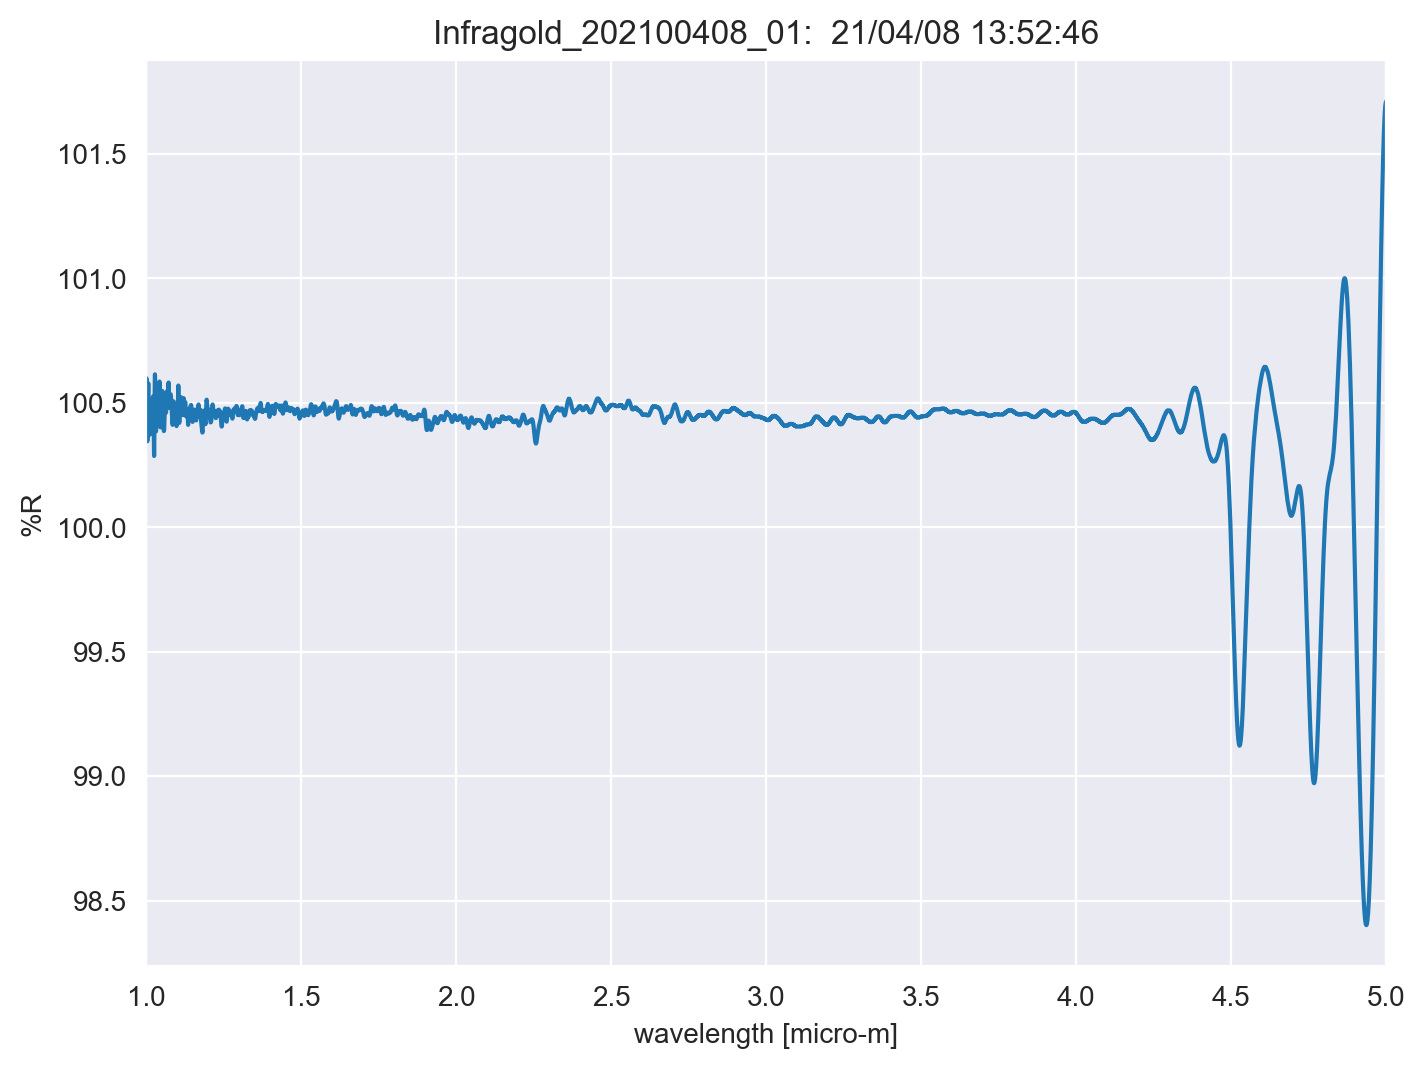

Source data for this figure (header and first rows):
TITLE, Infragold_202100408_01
DATA TYPE, INFRARED SPECTRUM
ORIGIN, JASCO
OWNER, 
DATE, 21/04/08
TIME, 13:52:46
SPECTROMETER/DATA SYSTEM, 
LOCALE, 1041
RESOLUTION, 
DELTAX, -0.0003
XUNITS, MICROMETERS
YUNITS, REFLECTANCE
FIRSTX, 5
LASTX, 1
NPOINTS, 13334
FIRSTY, 101.7
MAXY, 101.7
MINY, 98.4
XYDATA
5, 101.7
5, 101.7
4.999, 101.7
4.999, 101.7
4.999, 101.7
4.998, 101.7
4.998, 101.7
4.998, 101.7
4.998, 101.7
4.997, 101.7
4.997, 101.7
4.997, 101.7
4.996, 101.7
4.996, 101.7
4.996, 101.7
4.995, 101.7
4.995, 101.7
4.995, 101.7
4.995, 101.6
4.994, 101.6
4.994, 101.6
4.994, 101.6
4.993, 101.6
4.993, 101.6
4.993, 101.6
4.992, 101.6
4.992, 101.6
4.992, 101.6
4.992, 101.5
4.991, 101.5
4.991, 101.5
4.991, 101.5
4.99, 101.5
4.99, 101.5
4.99, 101.5
4.989, 101.5
4.989, 101.4
4.989, 101.4
4.989, 101.4
4.988, 101.4
4.988, 101.4
4.988, 101.4
... 13,322 more rows
